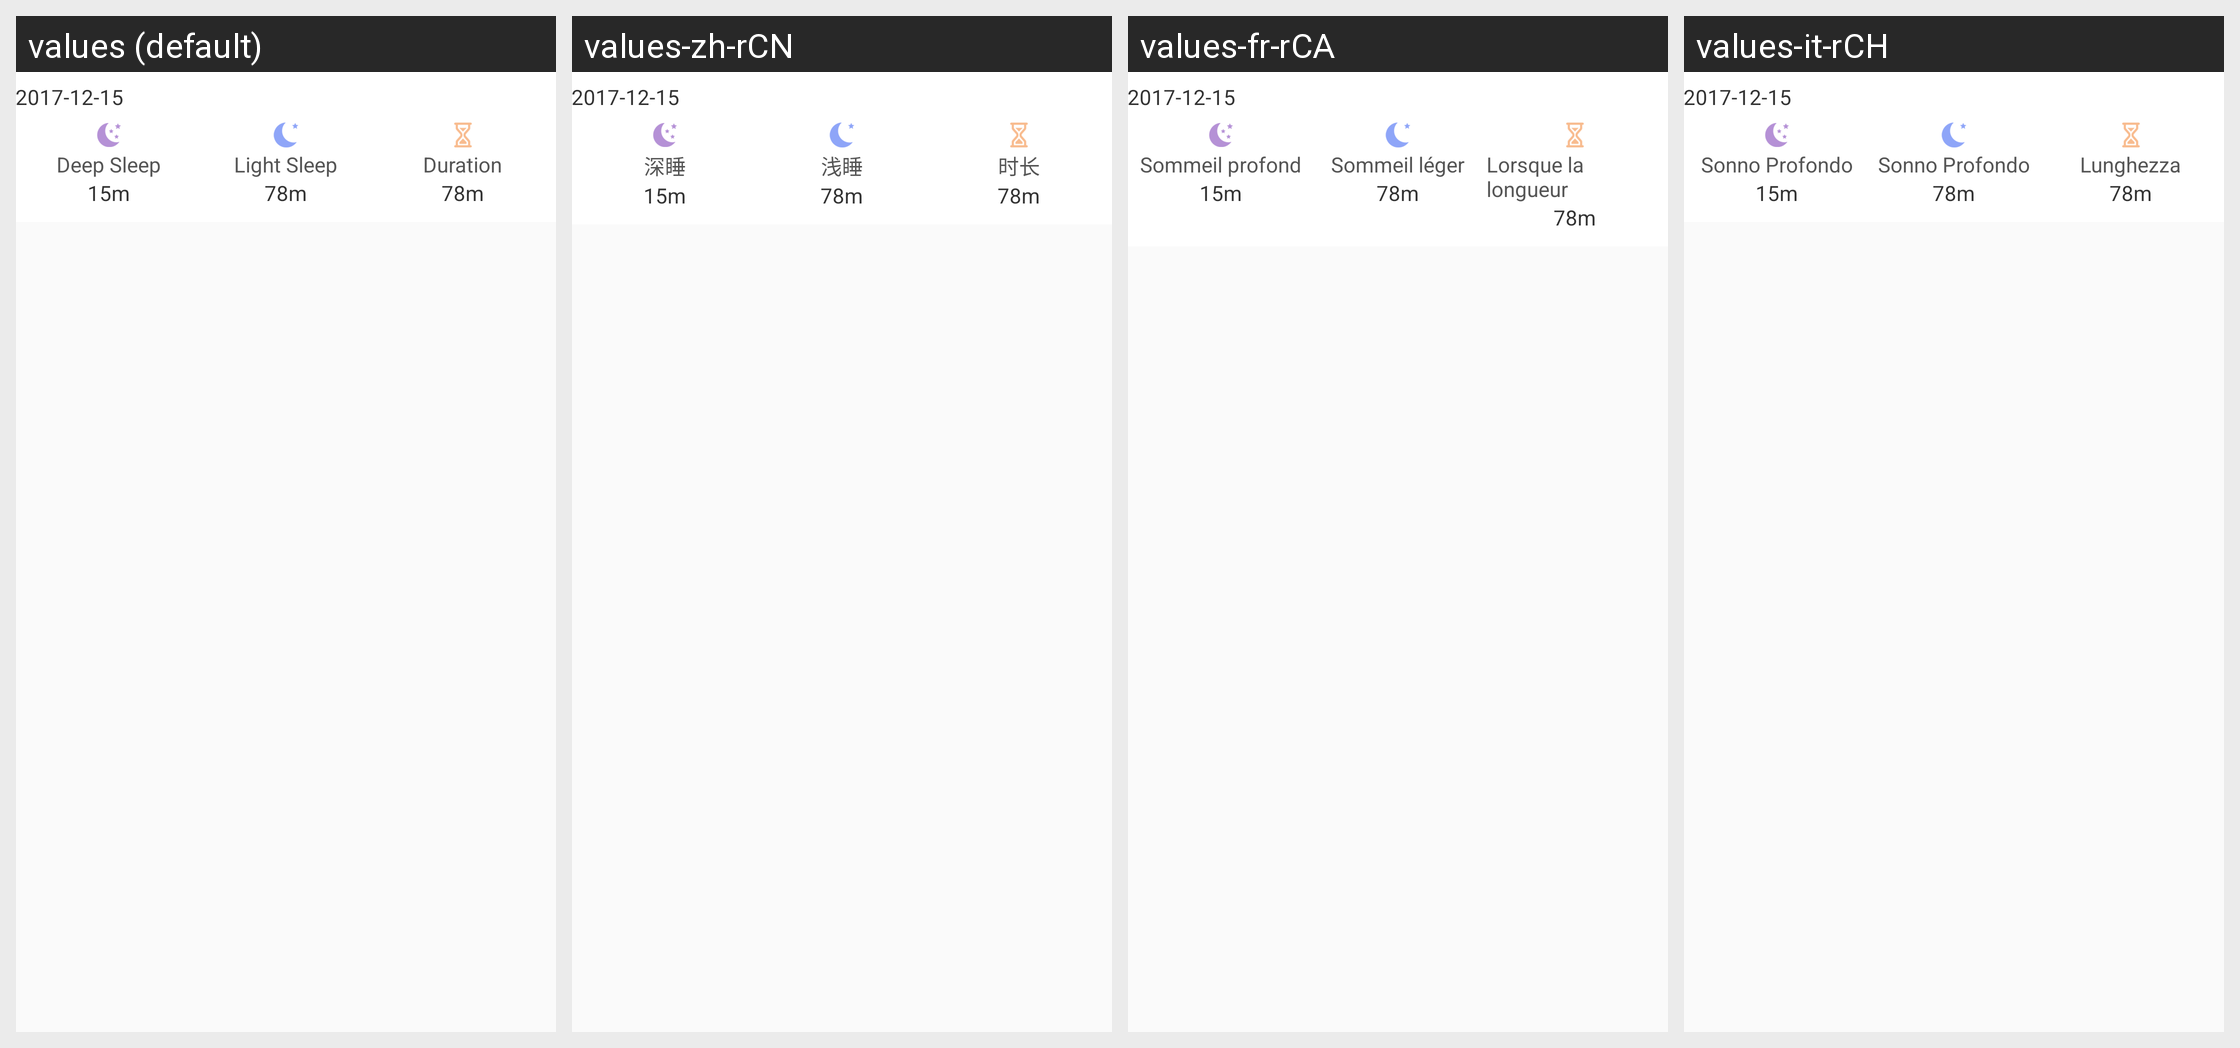

The same Android screen rendered under several of its app's locales, left to right. List the strings drawn on it with the default value and each locale's translation.
Android screen res/layout/w30s_sleep_data_item.xml rendered under 4 locales, left to right: values (default), values-zh-rCN, values-fr-rCA, values-it-rCH. Device: Nexus 5 (rendered at 1080×1920; each locale shown at half size, 540×960, under a caption strip naming it); theme AppTheme.
Other locales in the repository, not shown: values-de-rDE, values-en, values-es-rES, values-fr-rBE, values-fr-rFR, values-it-rIT, values-ja-rJP, values-ko-rKR, values-pt-rBR, values-ru-rRU, values-vi-rVN, values-zh, values-zh-rHK, values-zh-rTW.
Strings drawn on this screen, with the default value and each locale's value (text and hints the layout hard-codes, and strings that could not be matched under every locale, appear in the picture but are not listed):

sleep_deep
  values: Deep Sleep
  values-zh-rCN: 深睡
  values-fr-rCA: Sommeil profond
  values-it-rCH: Sonno Profondo

sleep_light
  values: Light Sleep
  values-zh-rCN: 浅睡
  values-fr-rCA: Sommeil léger
  values-it-rCH: Sonno Profondo

long_when
  values: Duration
  values-zh-rCN: 时长
  values-fr-rCA: Lorsque la longueur
  values-it-rCH: Lunghezza
